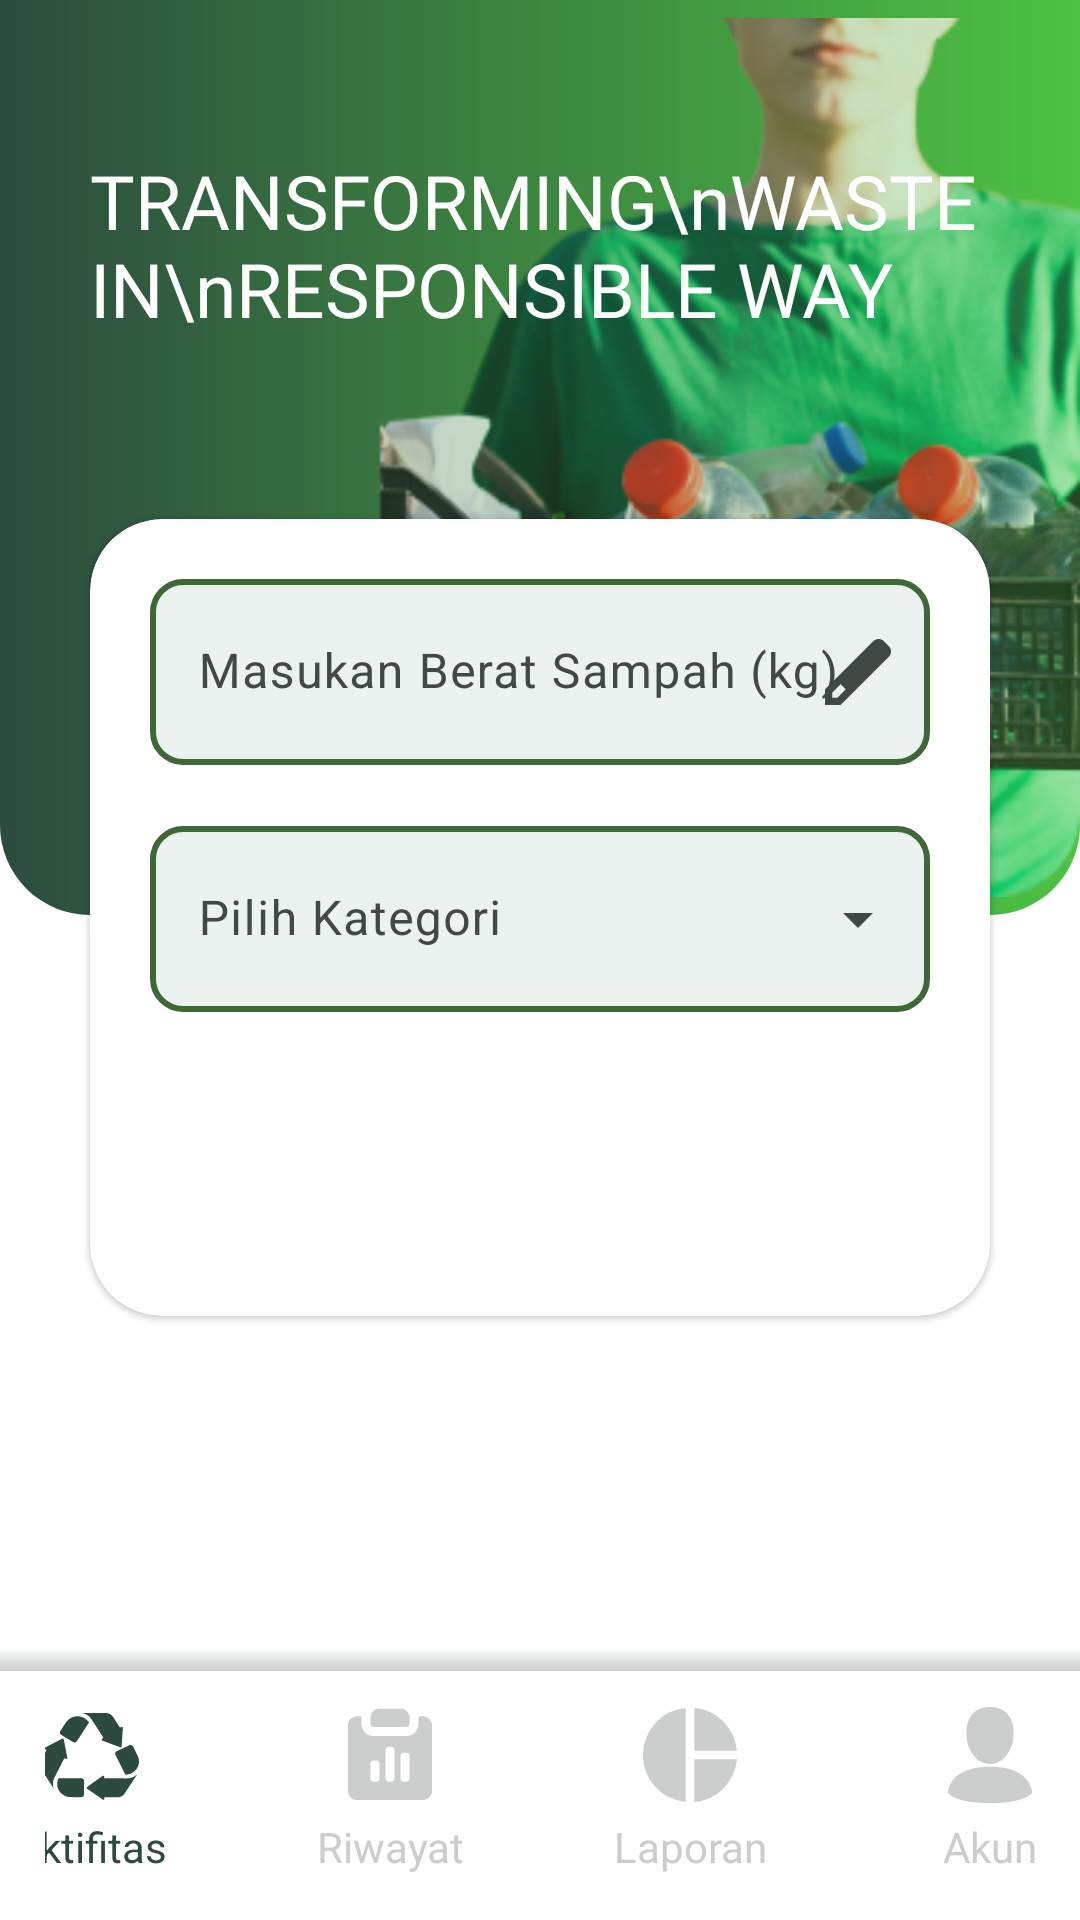

This screen was rendered from an Android layout file. Write that file and the resources it references.
<!-- AndroidManifest.xml: application theme Theme.SolidApp -->
<!-- res/layout/fragment_home.xml -->
<?xml version="1.0" encoding="utf-8"?>
<RelativeLayout xmlns:android="http://schemas.android.com/apk/res/android"
    xmlns:tools="http://schemas.android.com/tools"
    android:layout_width="match_parent"
    android:layout_height="match_parent"
    xmlns:app="http://schemas.android.com/apk/res-auto"
    tools:context=".view.HomeFragment">

    <ImageView
        android:id="@+id/imageView"
        android:layout_width="match_parent"
        android:layout_height="305dp"
        android:layout_alignParentTop="true"
        android:src="@drawable/card_corner_down" />

    <ImageView
        android:layout_width="wrap_content"
        android:layout_height="wrap_content"
        android:layout_alignParentEnd="true"
        android:layout_alignParentTop="true"
        android:src="@drawable/bg_home"/>

    <TextView
        android:id="@+id/label_judul"
        android:layout_width="match_parent"
        android:layout_height="wrap_content"
        android:layout_alignParentTop="true"
        android:fontFamily="@font/notosans_condensed_black"
        android:paddingStart="30dp"
        android:paddingEnd="20dp"
        android:gravity="center_vertical"
        android:paddingTop="50dp"
        android:paddingBottom="30dp"
        android:text="TRANSFORMING\nWASTE IN\nRESPONSIBLE WAY"
        android:textColor="@color/white"
        android:textSize="25dp" />

    <com.google.android.material.card.MaterialCardView
        style="?attr/materialCardViewElevatedStyle"
        android:layout_width="match_parent"
        android:layout_height="wrap_content"
        android:layout_below="@id/label_judul"
        android:layout_margin="30dp"
        app:cardBackgroundColor="@color/white"
        app:cardCornerRadius="24dp">

        <LinearLayout
            android:layout_width="match_parent"
            android:layout_height="match_parent"
            android:orientation="vertical"
            android:padding="20dp">

            <com.google.android.material.textfield.TextInputLayout
                android:id="@+id/layout_qty"
                style="?attr/textInputFilledStyle"
                android:layout_width="match_parent"
                android:layout_height="wrap_content"
                app:boxStrokeWidth="0dp"
                app:boxStrokeWidthFocused="0dp"
                app:endIconDrawable="@drawable/pencil_icon"
                app:endIconMode="custom"
                app:errorEnabled="true">

                <com.google.android.material.textfield.TextInputEditText
                    android:id="@+id/ed_qty"
                    android:layout_width="match_parent"
                    android:layout_height="62dp"
                    android:background="@drawable/shape_edit_text"
                    android:hint="Masukan Berat Sampah (kg)"
                    android:inputType="numberDecimal"
                    android:maxLines="1" />

            </com.google.android.material.textfield.TextInputLayout>

            <com.google.android.material.textfield.TextInputLayout
                android:id="@+id/layout_kategori"
                style="@style/Widget.Material3.TextInputLayout.FilledBox.ExposedDropdownMenu"
                android:layout_width="match_parent"
                android:layout_height="wrap_content"
                app:boxStrokeWidth="0dp"
                app:boxStrokeWidthFocused="0dp"
                app:errorEnabled="true">

                <AutoCompleteTextView
                    android:id="@+id/ed_kategori"
                    android:layout_width="match_parent"
                    android:layout_height="62dp"
                    android:background="@drawable/shape_edit_text"
                    android:hint="Pilih Kategori"
                    android:inputType="none"
                    android:textColor="@color/md_theme_primary"/>

            </com.google.android.material.textfield.TextInputLayout>

            <com.google.android.material.button.MaterialButton
                android:id="@+id/btn_kirim"
                android:layout_width="match_parent"
                android:layout_height="61dp"
                android:background="@drawable/shape_corner"
                android:text="Kirim" />
        </LinearLayout>
    </com.google.android.material.card.MaterialCardView>

    <com.google.android.material.card.MaterialCardView
        android:id="@+id/layout_success"
        android:layout_width="wrap_content"
        android:layout_height="wrap_content"
        android:layout_centerInParent="true"
        style="?attr/materialCardViewElevatedStyle"
        app:cardBackgroundColor="@color/white"
        android:visibility="gone"
        android:layout_margin="20dp"
        >
        <LinearLayout
            android:layout_width="match_parent"
            android:layout_height="match_parent"
            android:layout_margin="25dp"
            android:orientation="vertical">
            <com.airbnb.lottie.LottieAnimationView
                android:id="@+id/success"
                android:layout_width="300dp"
                android:layout_height="250dp"
                android:layout_marginTop="20dp"
                android:layout_marginBottom="20dp"
                app:lottie_autoPlay="true"
                app:lottie_loop="true"
                android:layout_gravity="center"
                app:lottie_rawRes="@raw/solid_stored" />
            <TextView
                android:id="@+id/msg_success"
                android:layout_width="match_parent"
                android:layout_height="match_parent"
                android:gravity="center"
                />
        </LinearLayout>

    </com.google.android.material.card.MaterialCardView>


    
    <LinearLayout
        android:id="@+id/linearLayout"
        android:layout_width="match_parent"
        android:layout_height="wrap_content"
        android:layout_alignParentBottom="true"
        android:background="@drawable/bottom_app_bar"
        android:gravity="center_horizontal"
        android:orientation="horizontal"
        android:padding="15dp">

        <TextView
            android:id="@+id/home"
            android:layout_width="100dp"
            android:layout_height="wrap_content"
            android:drawableTop="@drawable/home_icon"
            android:text="Aktifitas"
            android:drawablePadding="6dp"
            android:gravity="center_horizontal"
            app:tint="@color/md_theme_primary" />

        <TextView
            android:id="@+id/history"
            android:layout_width="100dp"
            android:layout_height="wrap_content"
            android:text="Riwayat"
            android:gravity="center_horizontal"
            android:drawablePadding="6dp"
            android:drawableTop="@drawable/report_icon"
            app:drawableTint="@color/md_theme_tertiary"
            android:textColor="@color/md_theme_tertiary"/>

        <TextView
            android:id="@+id/report"
            android:layout_width="100dp"
            android:layout_height="wrap_content"
            android:drawableTop="@drawable/pie_chart_40px"
            android:text="Laporan"
            android:gravity="center_horizontal"
            app:drawableTint="@color/md_theme_tertiary"
            android:textColor="@color/md_theme_tertiary"/>

        <TextView
            android:id="@+id/profile"
            android:layout_width="100dp"
            android:layout_height="wrap_content"
            android:text="Akun"
            android:gravity="center_horizontal"
            android:drawablePadding="5dp"
            android:drawableTop="@drawable/profile_icon"
            app:drawableTint="@color/md_theme_tertiary"
            android:textColor="@color/md_theme_tertiary"/>
    </LinearLayout>

</RelativeLayout>
<!-- resources referenced by this layout -->
<resources>
  <color name="md_theme_primary">#2C4B3E</color>
  <color name="md_theme_tertiary">#CCCECE</color>
  <color name="white">#FFFFFFFF</color>
  <!-- drawable card_corner_down (drawable) -->
  <?xml version="1.0" encoding="utf-8"?>
  <shape xmlns:android="http://schemas.android.com/apk/res/android">
  
      <corners android:bottomLeftRadius="30dp" android:bottomRightRadius="30dp"/>
      <gradient
          android:endColor="@color/md_theme_tertiaryContainer"
          android:startColor="@color/md_theme_primary"
          />
  </shape>
  <!-- drawable shape_edit_text (drawable) -->
  <?xml version="1.0" encoding="utf-8"?>
  <shape xmlns:android="http://schemas.android.com/apk/res/android">
  
      <solid android:color="@color/md_theme_onSecondary"/>
      <corners android:radius="10dp"/>
      <stroke android:color="@color/md_theme_secondary" android:width="2dp"/>
  </shape>
  <style name="Theme.SolidApp" parent="Base.Theme.SolidApp" />
  <color name="md_theme_tertiaryContainer">#4DC243</color>
  <color name="md_theme_onSecondary">#ECF2F0</color>
  <color name="md_theme_secondary">#3F6837</color>
  <color name="md_theme_onPrimary">#FFFFFF</color>
  <color name="md_theme_primaryContainer">#A6F2D1</color>
  <color name="md_theme_onPrimaryContainer">#002116</color>
  <color name="md_theme_secondaryContainer">#BFF0B1</color>
  <color name="md_theme_onSecondaryContainer">#002201</color>
  <color name="md_theme_onTertiary">#FF000000</color>
  <color name="md_theme_onTertiaryContainer">#002022</color>
  <color name="md_theme_error">#904A43</color>
  <color name="md_theme_onError">#FFFFFF</color>
  <color name="md_theme_errorContainer">#FFDAD6</color>
  <color name="md_theme_onErrorContainer">#3B0907</color>
  <color name="md_theme_background">#FFFFFF</color>
  <color name="md_theme_onBackground">#171D1A</color>
  <color name="md_theme_surface">#F5FBF5</color>
  <color name="md_theme_onSurface">#171D1A</color>
  <color name="md_theme_surfaceVariant">#DBE5DE</color>
  <color name="md_theme_onSurfaceVariant">#404944</color>
  <color name="md_theme_outline">#707974</color>
  <color name="md_theme_outlineVariant">#BFC9C2</color>
  <color name="md_theme_inverseSurface">#2C322E</color>
  <color name="md_theme_inverseOnSurface">#ECF2ED</color>
  <color name="md_theme_inversePrimary">#8BD6B6</color>
  <color name="md_theme_primaryFixed">#A6F2D1</color>
  <color name="md_theme_onPrimaryFixed">#002116</color>
  <color name="md_theme_primaryFixedDim">#8BD6B6</color>
  <color name="md_theme_onPrimaryFixedVariant">#00513B</color>
  <color name="md_theme_secondaryFixed">#BFF0B1</color>
  <color name="md_theme_onSecondaryFixed">#002201</color>
  <color name="md_theme_secondaryFixedDim">#A4D396</color>
  <color name="md_theme_onSecondaryFixedVariant">#275021</color>
  <color name="md_theme_tertiaryFixed">#9DF0F9</color>
  <color name="md_theme_onTertiaryFixed">#002022</color>
  <color name="md_theme_tertiaryFixedDim">#81D4DC</color>
  <color name="md_theme_onTertiaryFixedVariant">#004F55</color>
  <color name="md_theme_surfaceDim">#D6DBD6</color>
  <color name="md_theme_surfaceBright">#F5FBF5</color>
  <color name="md_theme_surfaceContainerLowest">#FFFFFF</color>
  <color name="md_theme_surfaceContainerLow">#EFF5F0</color>
  <color name="md_theme_surfaceContainer">#EAEFEA</color>
  <color name="md_theme_surfaceContainerHigh">#E4EAE4</color>
  <color name="md_theme_surfaceContainerHighest">#DEE4DF</color>
</resources>
